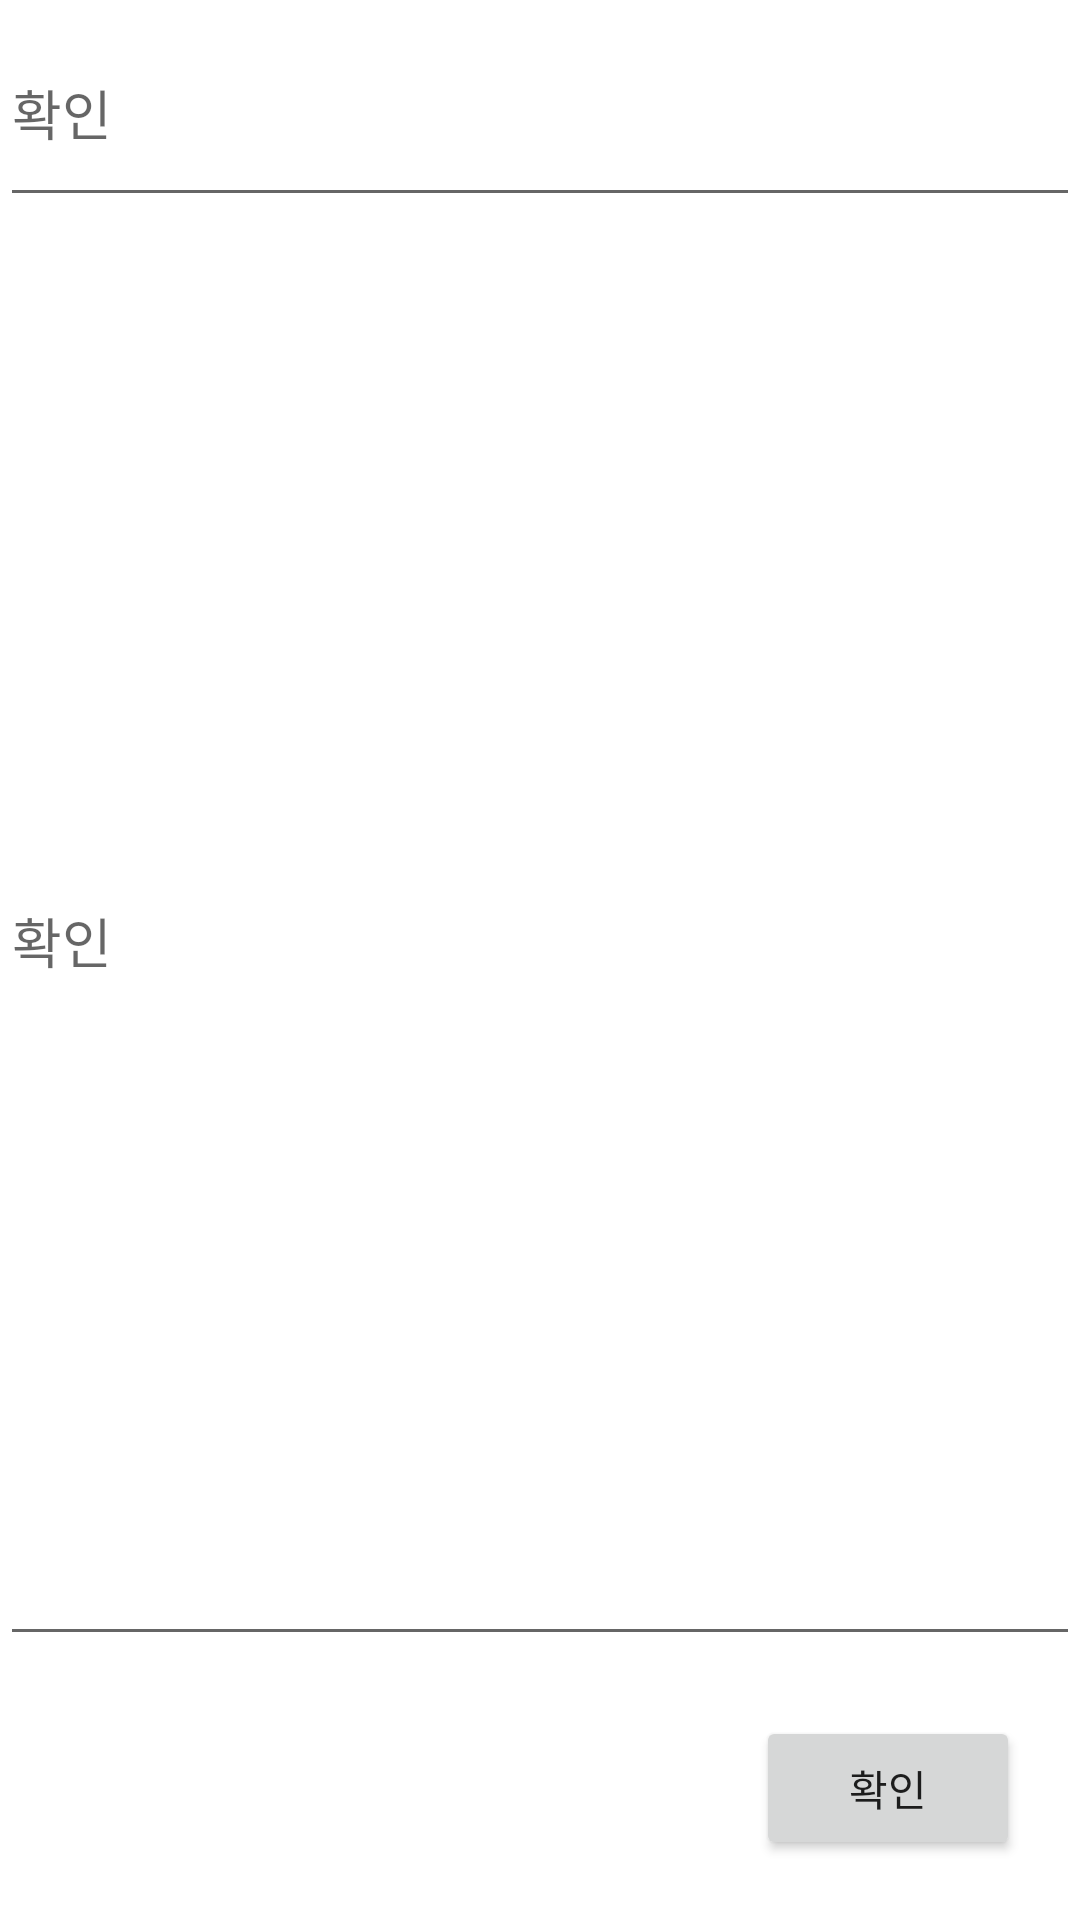

Write the Android layout XML for this screen, with the resource values it uses.
<!-- AndroidManifest.xml: application theme Theme.MyFriendsPlace -->
<!-- res/layout/activity_write.xml -->
<?xml version="1.0" encoding="utf-8"?>
<LinearLayout
    xmlns:android="http://schemas.android.com/apk/res/android"
    xmlns:app="http://schemas.android.com/apk/res-auto"
    xmlns:tools="http://schemas.android.com/tools"
    android:layout_width="match_parent"
    android:layout_height="match_parent"
    tools:context=".WriteActivity"
    android:orientation="vertical">


    <EditText
        android:id="@+id/et_title"
        android:layout_width="match_parent"
        android:layout_height="wrap_content"
        android:hint="@string/confirm"
        android:layout_weight="1"
        />

    <EditText
        android:id="@+id/et_content"
        android:layout_width="match_parent"
        android:layout_height="wrap_content"
        android:hint="@string/confirm"
        android:layout_weight="15"
        />

    <Button
        android:id="@+id/btn_write"
        android:layout_width="wrap_content"
        android:layout_height="wrap_content"
        android:layout_margin="20dp"
        android:layout_gravity="right"

        android:text="@string/confirm"
        android:layout_weight="0"
        />

</LinearLayout>
<!-- resources referenced by this layout -->
<resources>
  <string name="confirm">확인</string>
  <style name="Theme.MyFriendsPlace" parent="Theme.MaterialComponents.DayNight.DarkActionBar">
          
          <item name="colorPrimary">@color/purple_500</item>
          <item name="colorPrimaryVariant">@color/purple_700</item>
          <item name="colorOnPrimary">@color/white</item>
          
          <item name="colorSecondary">@color/teal_200</item>
          <item name="colorSecondaryVariant">@color/teal_700</item>
          <item name="colorOnSecondary">@color/black</item>
          
          <item name="android:statusBarColor" tools:targetApi="l">?attr/colorPrimaryVariant</item>
          
      </style>
  <!-- not gathered from this repository: default colours our renderer supplied (Android Studio template values) -->
  <color name="purple_500">#FF6200EE</color>
  <color name="purple_700">#FF3700B3</color>
  <color name="teal_200">#FF03DAC5</color>
  <color name="teal_700">#FF018786</color>
  <color name="black">#FF000000</color>
  <color name="white">#FFFFFFFF</color>
</resources>
